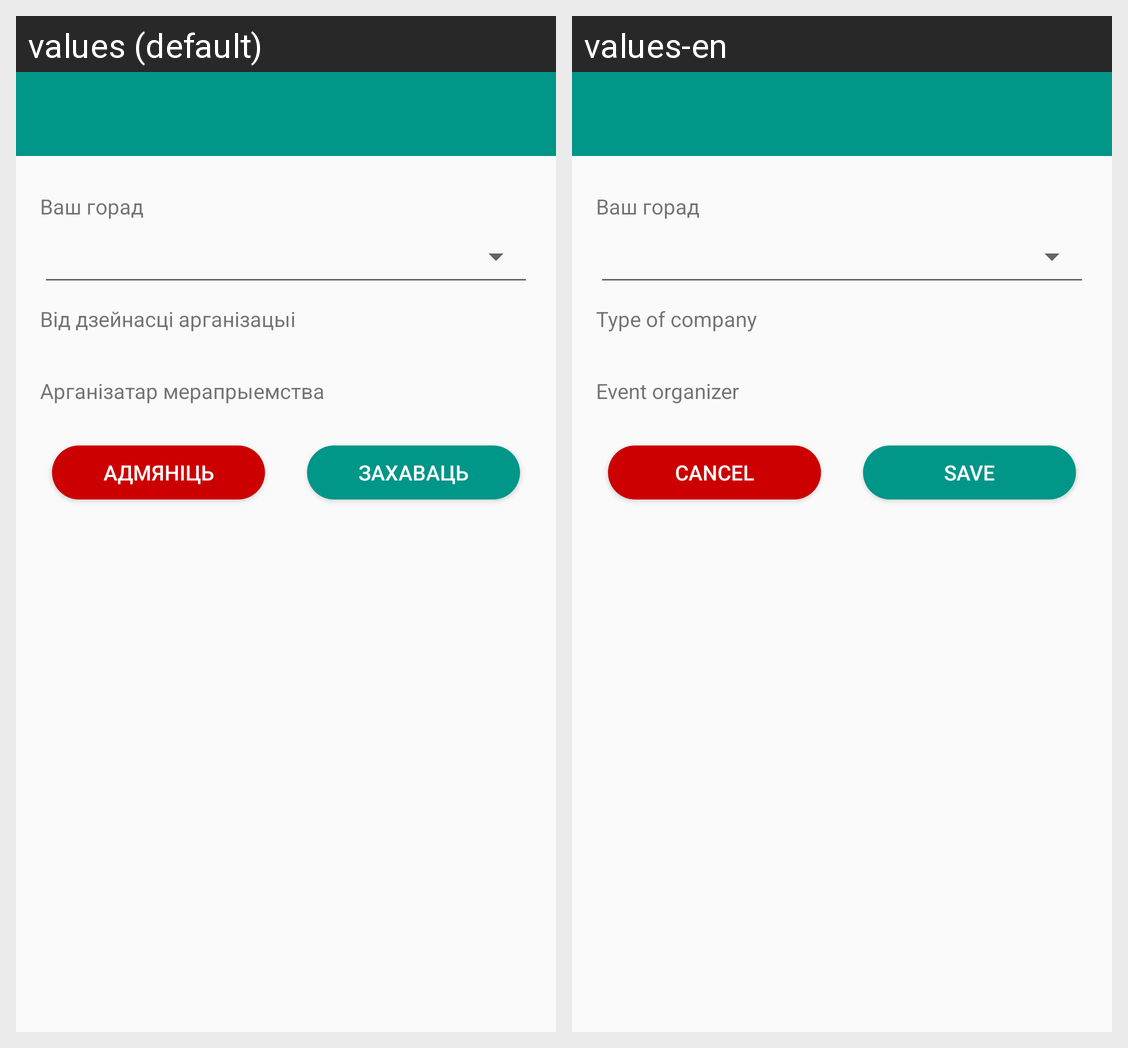

The same Android screen rendered under two of its app's locales, left to right. List the strings drawn on it with the default value and each locale's translation.
Android screen res/layout/view_filters.xml rendered under 2 locales, left to right: values (default), values-en. Device: Nexus 5 (rendered at 1080×1920; each locale shown at half size, 540×960, under a caption strip naming it); theme AppTheme.NoActionBar.
Strings drawn on this screen, with the default value and each locale's value (text and hints the layout hard-codes, and strings that could not be matched under every locale, appear in the picture but are not listed):

region_label
  values: Ваш горад
  values-en: Ваш горад

filter.company
  values: Арганізатар мерапрыемства
  values-en: Event organizer

filter.activities
  values: Від дзейнасці арганізацыі
  values-en: Type of company

button.save
  values: Захаваць
  values-en: Save

button.cancel
  values: Адмяніць
  values-en: Cancel
